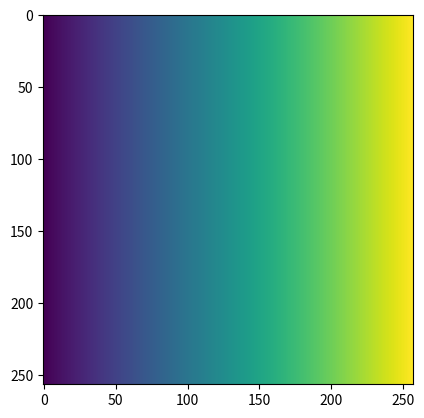
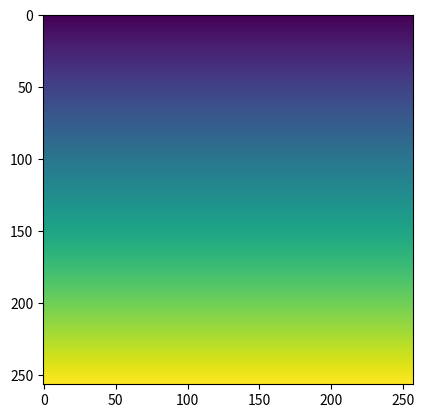

These charts were generated, in order, by the following Python code:
import numpy as np
import scipy
from matplotlib import pyplot as plt

sinus_curve = np.sin((np.pi*2) * np.linspace (0 ,1 ,10000))
#plt.plot(sinus_curve,'-.*m')


(x,y) = np.meshgrid(np.arange (-128,129,1),np.arange (-128,129,1))


plt.figure(1)
plt.imshow(x)
plt.figure(2)
plt.imshow(y)
plt.show()
